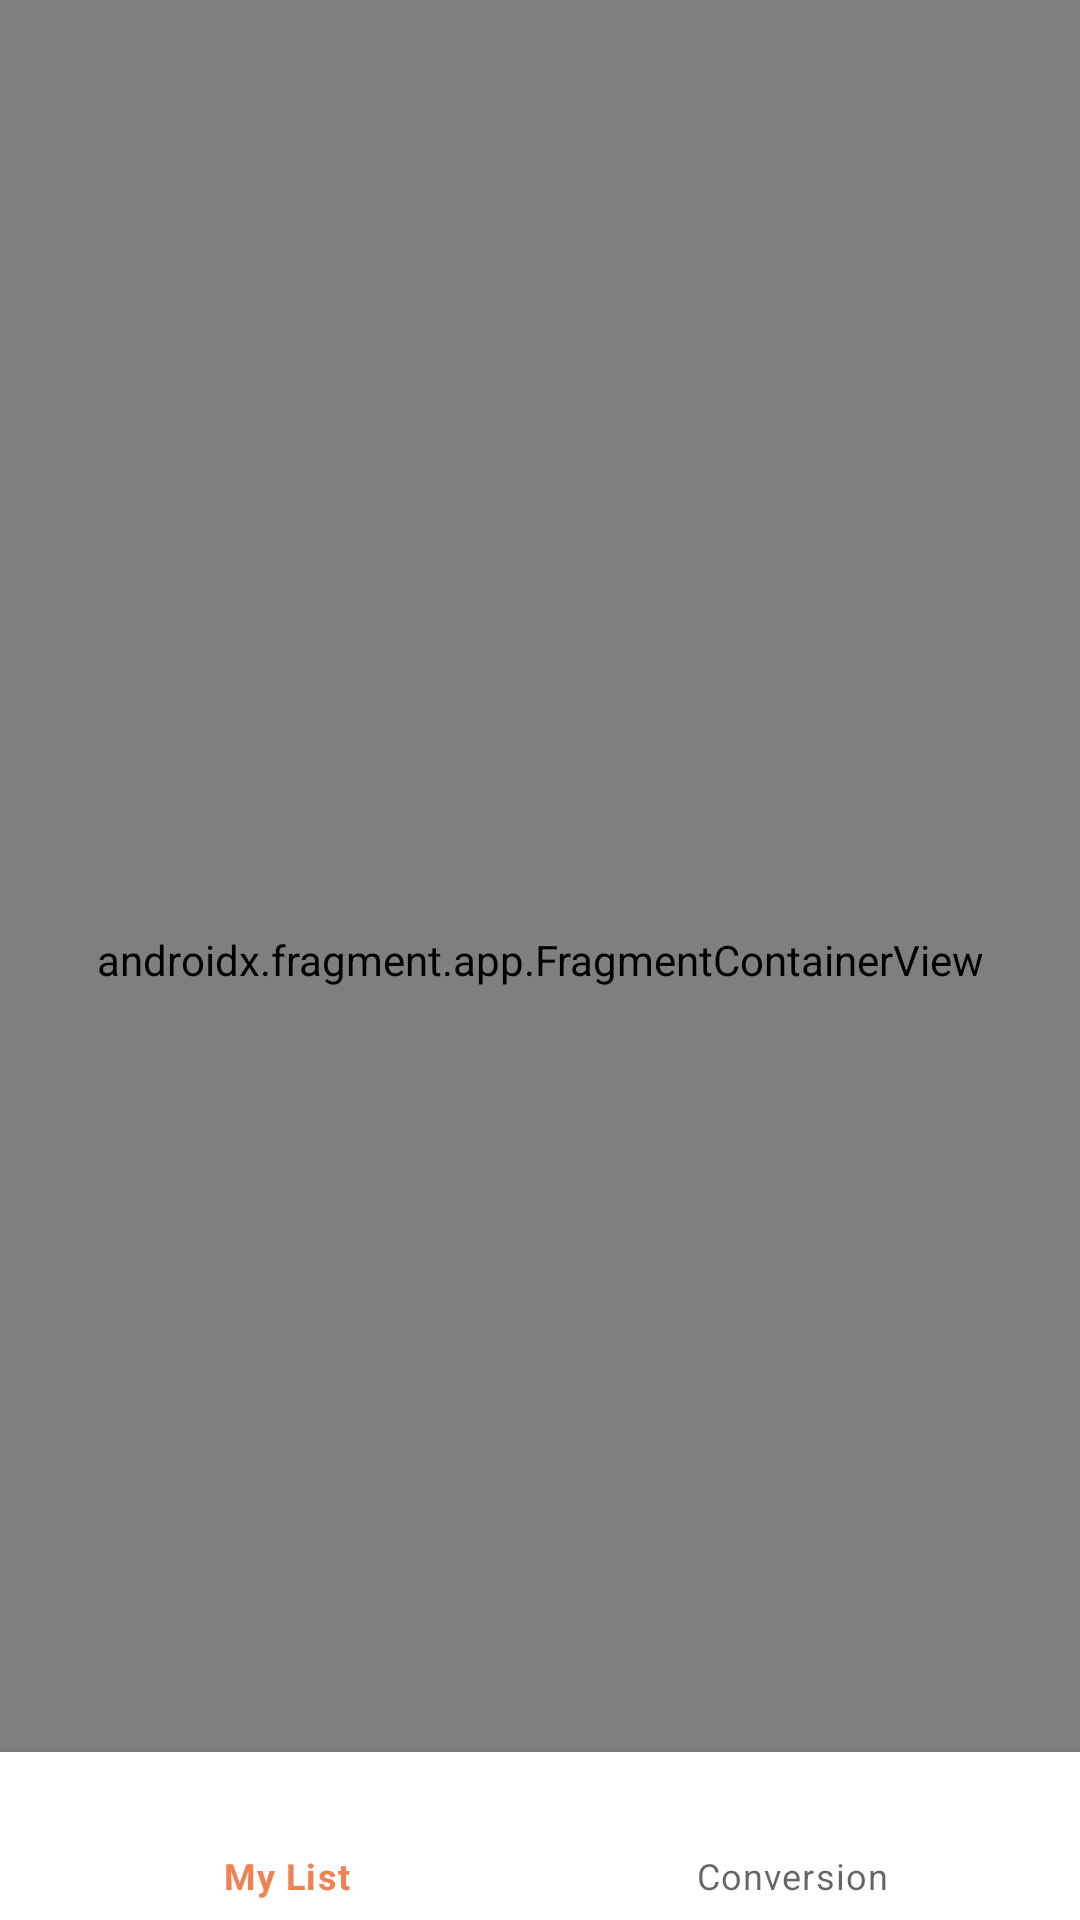

Write the Android layout XML for this screen, with the resource values it uses.
<!-- AndroidManifest.xml: application theme Theme.CurrencyConversion -->
<!-- res/layout/activity_main.xml -->
<?xml version="1.0" encoding="utf-8"?>
<androidx.constraintlayout.widget.ConstraintLayout xmlns:android="http://schemas.android.com/apk/res/android"
    xmlns:app="http://schemas.android.com/apk/res-auto"
    xmlns:tools="http://schemas.android.com/tools"
    android:layout_width="match_parent"
    android:layout_height="match_parent"
    tools:context=".MainActivity">

    <androidx.fragment.app.FragmentContainerView
        android:id="@+id/nav_host_fragment_container"
        android:name="androidx.navigation.fragment.NavHostFragment"
        app:defaultNavHost = "true"
        app:navGraph="@navigation/nav_graph"
        android:layout_width="match_parent"
        android:layout_height="match_parent" />
    <com.google.android.material.bottomnavigation.BottomNavigationView
        android:id="@+id/bottomNavigationView"
        android:layout_width="match_parent"
        android:layout_height="wrap_content"
        app:layout_constraintStart_toStartOf="parent"
        app:layout_constraintEnd_toEndOf="parent"
        app:layout_constraintBottom_toBottomOf="parent"
        app:menu="@menu/bottom_nav_menu"/>


</androidx.constraintlayout.widget.ConstraintLayout>
<!-- resources referenced by this layout -->
<resources>
  <style name="Theme.CurrencyConversion" parent="Theme.MaterialComponents.DayNight.DarkActionBar">
          
          <item name="colorPrimary">@color/mandarin</item>
          <item name="colorPrimaryVariant">@color/purple_700</item>
          <item name="colorOnPrimary">@color/white</item>
          
          <item name="colorSecondary">@color/teal_200</item>
          <item name="colorSecondaryVariant">@color/teal_700</item>
          <item name="colorOnSecondary">@color/black</item>
          
          <item name="android:statusBarColor" tools:targetApi="l">?attr/colorPrimaryVariant</item>
          
      </style>
  <color name="mandarin">#EF8354</color>
  <color name="purple_700">#FF3700B3</color>
  <color name="white">#FFFFFFFF</color>
  <color name="teal_200">#FF03DAC5</color>
  <color name="teal_700">#FF018786</color>
  <color name="black">#FF000000</color>
</resources>
